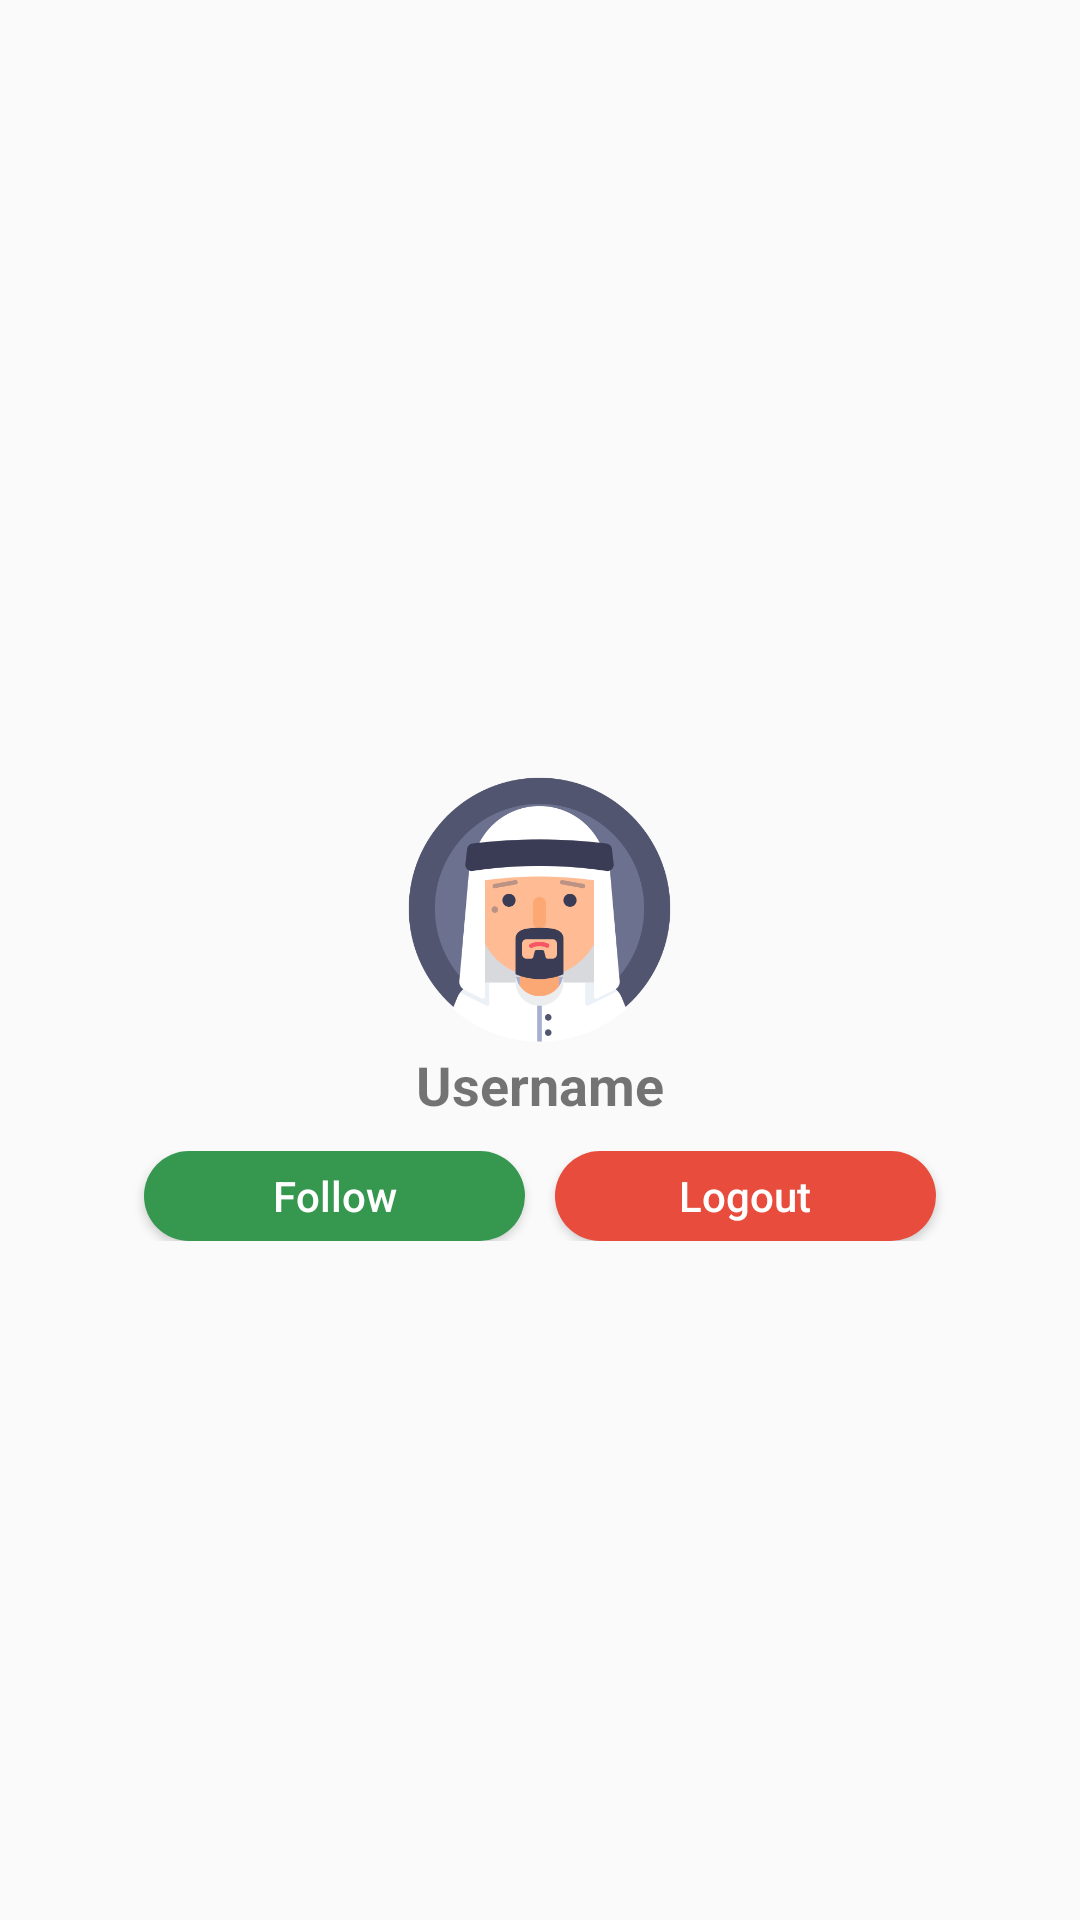

Write the Android layout XML for this screen, with the resource values it uses.
<!-- AndroidManifest.xml: application theme AppTheme -->
<!-- res/layout/fragment_user.xml -->
<?xml version="1.0" encoding="utf-8"?>
<androidx.constraintlayout.widget.ConstraintLayout xmlns:android="http://schemas.android.com/apk/res/android"
    xmlns:app="http://schemas.android.com/apk/res-auto"
    xmlns:tools="http://schemas.android.com/tools"
    android:layout_width="match_parent"
    android:layout_height="match_parent">

    <LinearLayout
        android:layout_width="match_parent"
        android:layout_height="wrap_content"
        android:layout_marginStart="32dp"
        android:layout_marginEnd="32dp"
        android:gravity="center_horizontal"
        android:orientation="vertical"
        app:layout_constraintBottom_toBottomOf="parent"
        app:layout_constraintEnd_toEndOf="parent"
        app:layout_constraintHorizontal_bias="1.0"
        app:layout_constraintStart_toStartOf="parent"
        app:layout_constraintTop_toTopOf="parent">

        <ImageView
            android:id="@+id/user_picture"
            android:layout_width="93dp"
            android:layout_height="93dp"
            android:layout_marginTop="@dimen/MarginTop"
            android:src="@drawable/avatar" />

        <TextView
            android:id="@+id/username_profile"
            android:layout_width="match_parent"
            android:layout_height="wrap_content"
            android:layout_gravity="center_horizontal"
            android:gravity="center_horizontal"
            android:text="@string/username"
            android:textSize="@dimen/usernameTextView"
            android:textStyle="bold" />

        <LinearLayout
            android:layout_width="match_parent"
            android:layout_height="wrap_content"
            android:layout_gravity="center_horizontal"
            android:layout_marginTop="@dimen/containerPadding"
            android:gravity="center_horizontal"
            android:orientation="horizontal">

            <Button
                android:id="@+id/follow_button"
                android:layout_width="@dimen/BtnWidth"
                android:layout_height="@dimen/BtnHeight"
                android:layout_marginEnd="@dimen/marginRightButton"
                android:background="@drawable/btn_rounded_ripple_green"
                android:text="@string/follow"
                android:textAllCaps="false"
                android:textColor="@android:color/white" />

            <Button
                android:id="@+id/logout_button"
                android:layout_width="@dimen/BtnWidth"
                android:layout_height="@dimen/BtnHeight"
                android:background="@drawable/btn_rounded_ripple_red"
                android:text="@string/logout"
                android:textAllCaps="false"
                android:textColor="@android:color/white"
                tools:ignore="ButtonStyle" />
        </LinearLayout>
    </LinearLayout>

</androidx.constraintlayout.widget.ConstraintLayout>
<!-- resources referenced by this layout -->
<resources>
  <dimen name="BtnHeight">30dp</dimen>
  <dimen name="BtnWidth">127dp</dimen>
  <dimen name="MarginTop">30dp</dimen>
  <dimen name="containerPadding">10dp</dimen>
  <dimen name="marginRightButton">10dp</dimen>
  <dimen name="usernameTextView">18sp</dimen>
  <!-- drawable avatar: png bitmap (drawable, 15548 bytes) -->
  <!-- drawable btn_rounded_ripple_green (drawable) -->
  <ripple xmlns:android="http://schemas.android.com/apk/res/android"
      android:color="@color/selection">
      <item android:id="@android:id/mask">
          <shape android:shape="rectangle">
              <solid android:color="@color/selection" />
              <corners android:radius="100dp" />
          </shape>
      </item>
  
      <item android:id="@android:id/background">
          <shape android:shape="rectangle">
              <gradient
                  android:angle="90"
                  android:endColor="@color/green"
                  android:startColor="@color/green"
                  android:type="linear" />
              <corners android:radius="100dp" />
          </shape>
      </item>
  </ripple>
  <!-- drawable btn_rounded_ripple_red (drawable) -->
  <ripple xmlns:android="http://schemas.android.com/apk/res/android"
      android:color="@color/selection">
      <item android:id="@android:id/mask">
          <shape android:shape="rectangle">
              <solid android:color="@color/selection" />
              <corners android:radius="100dp" />
          </shape>
      </item>
  
      <item android:id="@android:id/background">
          <shape android:shape="rectangle">
              <gradient
                  android:angle="90"
                  android:endColor="@color/red"
                  android:startColor="@color/red"
                  android:type="linear" />
              <corners android:radius="100dp" />
          </shape>
      </item>
  </ripple>
  <string name="follow">Follow</string>
  <string name="logout">Logout</string>
  <string name="username">Username</string>
  <style name="AppTheme" parent="Theme.AppCompat.Light.DarkActionBar">
          
          <item name="colorPrimary">@color/selection</item>
          <item name="colorPrimaryDark">@color/selection</item>
          <item name="colorAccent">@color/colorAccent</item>
      </style>
  <color name="selection">#44475a</color>
  <color name="green">#36974F</color>
  <color name="red">#E74C3C</color>
  <color name="colorAccent">#36974F</color>
</resources>
